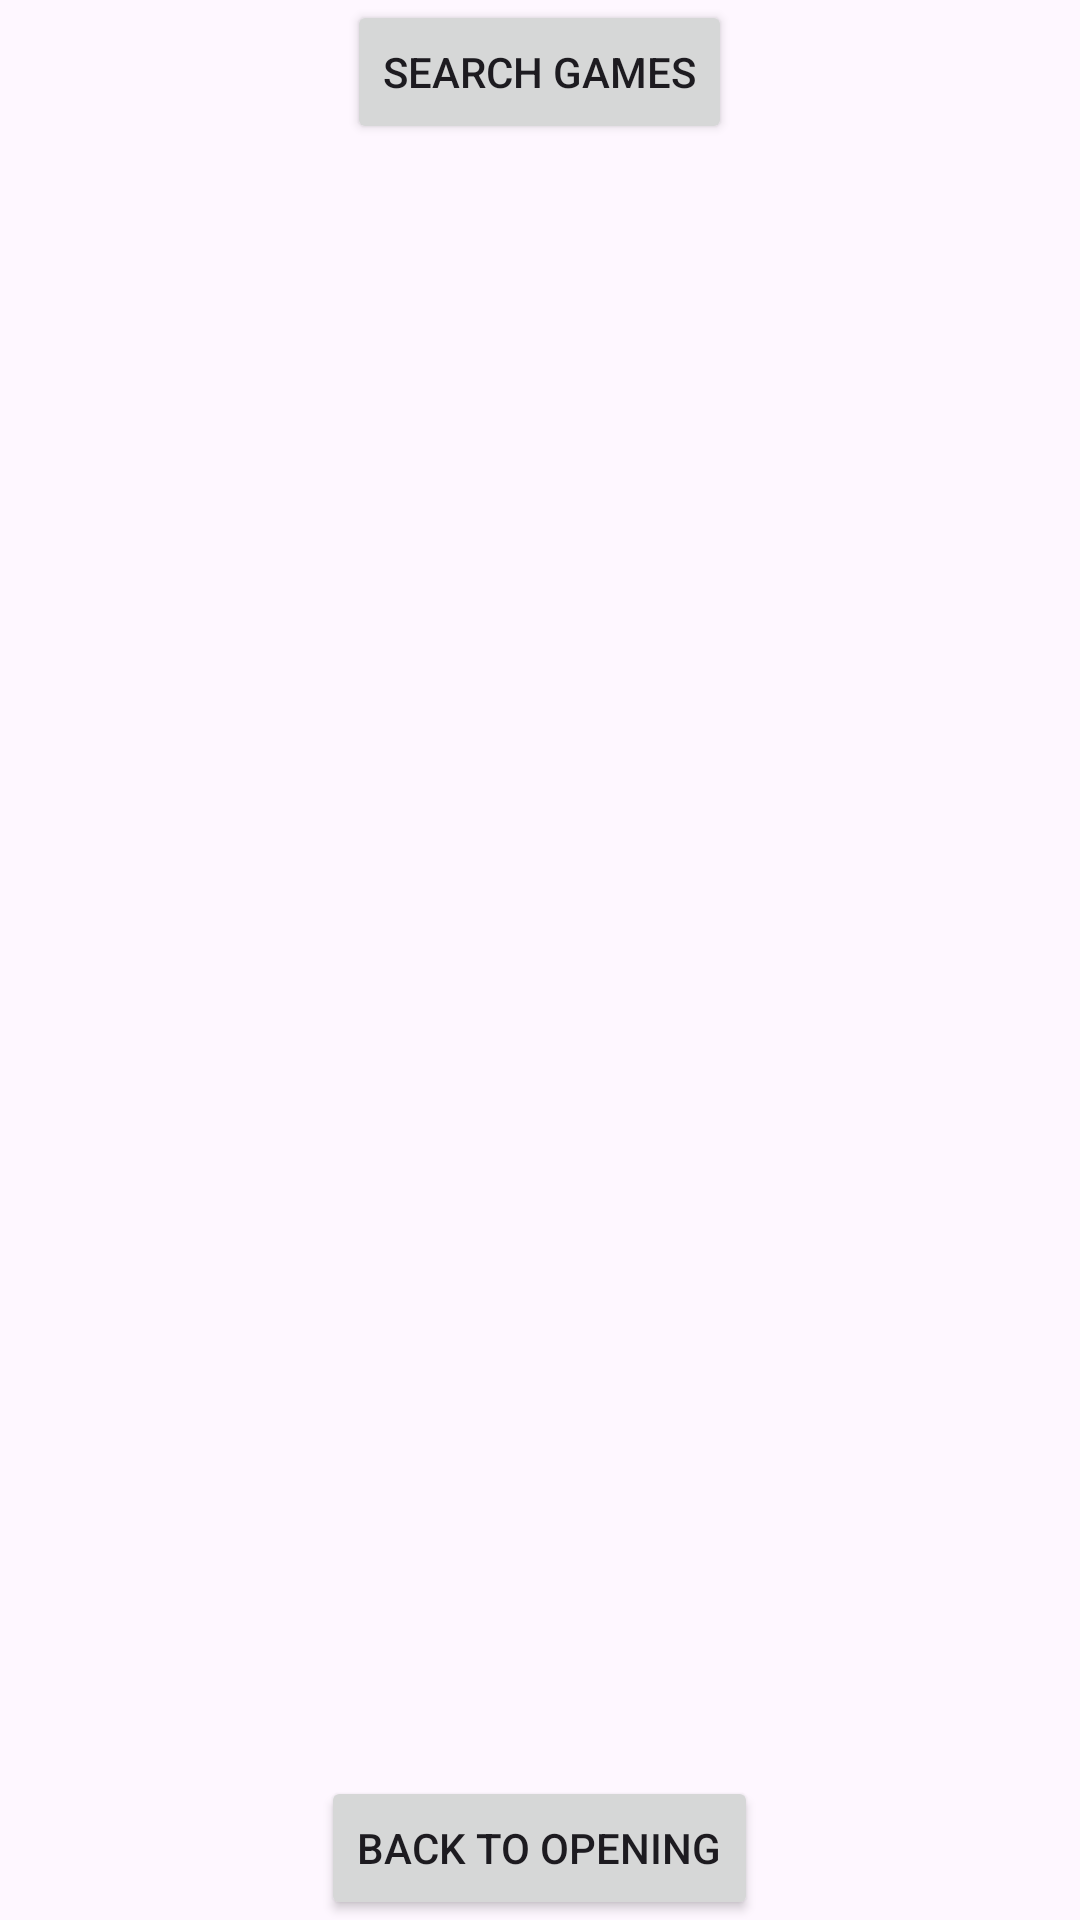

Layout XML and referenced resources for this Android screen:
<!-- AndroidManifest.xml: application theme Theme.TheChessGame -->
<!-- res/layout/activity_game_records.xml -->
<?xml version="1.0" encoding="utf-8"?>
<RelativeLayout xmlns:android="http://schemas.android.com/apk/res/android"
    android:layout_width="match_parent"
    android:layout_height="match_parent">

    <Button
        android:id="@+id/buttonSearchGames"
        android:layout_width="wrap_content"
        android:layout_height="wrap_content"
        android:text="Search Games"
        android:layout_alignParentTop="true"
        android:layout_centerHorizontal="true" />

    <ScrollView
        android:id="@+id/svGameRecords"
        android:layout_width="match_parent"
        android:layout_height="wrap_content"
        android:layout_below="@id/buttonSearchGames"
        android:layout_above="@id/buttonBackToOpening">

        <LinearLayout
            android:id="@+id/records_container"
            android:layout_width="match_parent"
            android:layout_height="wrap_content"
            android:orientation="vertical">
            
        </LinearLayout>

    </ScrollView>

    <FrameLayout
        android:id="@+id/fragment_container"
        android:layout_width="match_parent"
        android:layout_height="match_parent"
        android:visibility="gone">
        
    </FrameLayout>

    <Button
        android:id="@+id/buttonBackToOpening"
        android:layout_width="wrap_content"
        android:layout_height="wrap_content"
        android:text="Back to Opening"
        android:layout_alignParentBottom="true"
        android:layout_centerHorizontal="true"/>

</RelativeLayout>
<!-- resources referenced by this layout -->
<resources>
  <style name="Theme.TheChessGame" parent="Base.Theme.TheChessGame" />
  <style name="Base.Theme.TheChessGame" parent="Theme.Material3.DayNight.NoActionBar">
          
          
      </style>
</resources>
